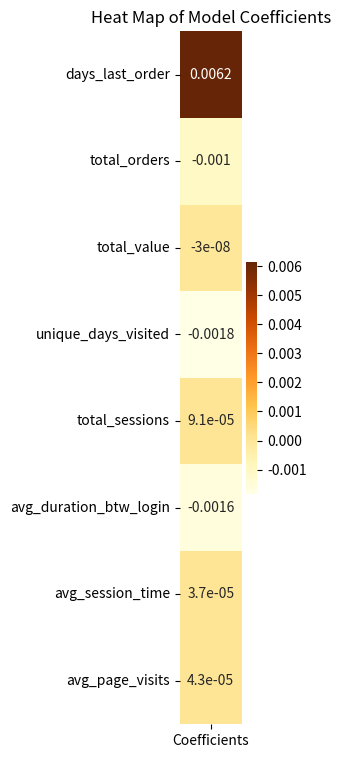

Write the Python code that produced this figure.
import pandas as pd
import seaborn as sns
import matplotlib.pyplot as plt


data = pd.DataFrame({'Coefficients': [0.00616, -0.00104, -0.0000000303, -0.00184, 0.0000905, -0.00157, 0.0000367, 0.0000434]}, index = ["days_last_order","total_orders","total_value","unique_days_visited","total_sessions","avg_duration_btw_login","avg_session_time","avg_page_visits"])
print(data.head())
plt.subplots(figsize=(1, 9))
sns.heatmap(data, annot=True, cmap="YlOrBr")
plt.title("Heat Map of Model Coefficients")
plt.show()